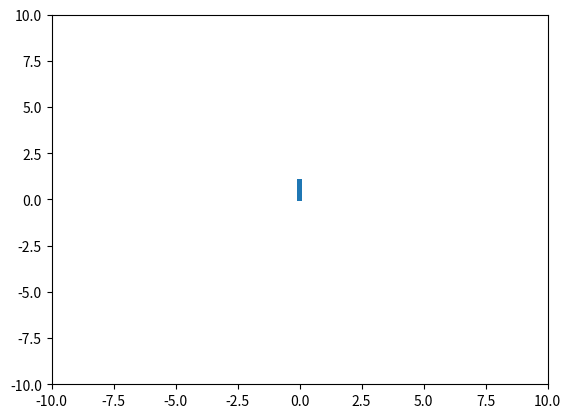

This figure's Python source: (Note: this script raises an exception after producing the figure.)
from math import sqrt
import matplotlib.pyplot as plt
import numpy as np
from matplotlib.patches import Rectangle


class map:
    # map is a list of segments, the obstacles
    def __init__(self, map=[], size=30, epsilon=0.001):
        # map represented as a list of polygonal chains, each chain is a list of consecutive vertices.
        self.map = map
        self.epsilon = epsilon
        self.size = size

    def show(self):
        segments = self.segment_representation()
        # we can find the left,bottom point with two lines of length epsilon, one going from x1y1 in on the line, and one perpendicular to it.
        # should be a bit more accurate

        # define Matplotlib figure and axis
        fig, ax = plt.subplots()
        plt.axis([-self.size, self.size, -self.size, self.size])

        for segment in segments:
            x1 = segment[0][0]
            x2 = segment[1][0]
            y1 = segment[0][1]
            y2 = segment[1][1]
            if x1 > x2:
                x1, x2 = x2, x1
                y1, y2 = y2, y1
            if x1 == x2:
                ax.add_patch(
                    Rectangle(
                        (x1 - epsilon, min(y1, y2) - epsilon),
                        2 * epsilon,
                        2 * epsilon + sqrt((x1 - x2) ** 2 + (y1 - y2) ** 2),
                    )
                )

            else:
                m = (y1 - y2) / (x1 - x2)
                theta = np.arctan(m)
                x = x1 - epsilon * sqrt(2) * np.cos(theta + np.pi / 4)
                y = y1 - epsilon * sqrt(2) * np.sin(theta + np.pi / 4)
                ax.add_patch(
                    Rectangle(
                        (x, y),
                        2 * epsilon + sqrt((x1 - x2) ** 2 + (y1 - y2) ** 2),
                        2 * epsilon,
                        theta * 180 / np.pi,
                    )
                )
        plt.show()
        return

    def segment_representation(self):
        segments = []
        for i in range(len(self.map)):
            for j in range(1, len((self.map[i]))):
                segments.append((self.map[i][j - 1], self.map[i][j]))

        return segments

    def __str__(self):
        out = ""
        for i in range(len(self.map)):
            out += self.polygonal_chain_to_str(self.map[i])
            out += "\n"
        return out

    def polygonal_chain_to_str(self, list_of_points):
        string = "["
        for i in range(len(list_of_points)):
            string += (
                "(" + str(list_of_points[i][0]) + "," + str(list_of_points[i][1]) + ")"
            )
        string += "]"
        return string

    def compare_points(self, point1, point2):
        return point1[0] == point2[0] and point1[1] == point2[1]

    # returns true if polylines are the same
    def compare_polylines(self, poly1, poly2):
        length = len(poly1)
        if length != len(poly2):
            return False
        else:
            for i in range(length):
                if not self.compare_points(poly1[i], poly2[i]):
                    return False

    # given a polygonial chain, adds it to map
    # assumes points are given in order of the polygonal chain

    def add(self, chain):
        self.map.append(chain)

    # remove the chain from map, if it is in the map
    def remove(self, chain):
        self.map.remove(chain)

    # assumes line is in the map currently, adds the new line,
    #  generated by adding the points to the end of the last map if add_to_last = true
    #  o.w. adds points to the other end, at the opposite order.
    def add_points_to_line(self, line, points, add_to_last=True):
        if add_to_last:
            newline = line + points
        else:
            points.reverse()
            newline = points + line
        self.remove(line)
        self.add(self.points_to_line(newline))

    def points_to_line(self, points):
        # Find the point with the maximum distance
        dmax = 0
        index = 0
        end = len(points)
        if end == 0:
            return []
        for i in range(1, end - 1):
            d = perpendicularDistance(points[i], points[0], points[-1])
            if d > dmax:
                index = i
                dmax = d

        # If max distance is greater than epsilon, recursively simplify
        if dmax > self.epsilon:
            # Recursive call
            recResults1 = self.points_to_line(points[: index + 1])
            recResults2 = self.points_to_line(points[index:])
            # Build the result list
            result = recResults1 + recResults2[1:]
        else:
            result = [points[0], points[-1]]
        # Return the result
        return result


def euler_length(point1, point2):
    x1, y1 = point1
    x2, y2 = point2
    return sqrt((x1 - x2) ** 2 + (y1 - y2) ** 2)


def perpendicularDistance(point, start_point, end_point):
    x0, y0 = start_point
    x1, y1 = end_point
    x, y = point
    def_val = min(euler_length(point, start_point), euler_length(point, end_point))
    if x0 == x1:
        if min(y0, y1) <= y <= max(y0, y1):
            return abs(x - x0)
        return def_val
    if y0 == y1:
        if min(x0, x1) <= x <= max(x0, x1):
            return abs(y - y0)
        return def_val
    m = (y0 - y1) / (x0 - x1)
    inter_x = (y - y0 + m * x0 + x / m) / (m + 1 / m)
    inter_y = y0 + m * (inter_x - x0)
    if min(x0, x1) <= inter_x <= max(x0, x1):
        return sqrt((x - inter_x) ** 2 + (y - inter_y) ** 2)
    return def_val


epsilon = 0.1
new_map = map([], 10, epsilon)

## first ball
new_map.add(new_map.points_to_line([(0, 0), (0, 1), (1, 1), (1, 0), (0, 0)]))

new_map.add(new_map.points_to_line([]))


## second ball
new_map.add([(2.5, 0), (2.5, 1)])
new_map.add([(2.5, 0), (3.5, 0)])
new_map.add([(3.5, 0), (3.5, 1)])
new_map.add([(2.5, 1), (3.5, 1)])

# shaft
new_map.add([(1, 0), (2.5, 0)])
new_map.add([(1, 0), (1, 7)])
new_map.add([(2.5, 0), (2.5, 7)])
new_map.add([(1, 7), (2.5, 7)])

# tip
new_map.add([(0.75, 7), (2.75, 7)])
new_map.add([(0.75, 7), (0.75, 7.7)])
new_map.add([(2.75, 7), (2.75, 7.7)])
new_map.add([(0.75, 7.7), (2.75, 7.7)])
new_map.add([(1.73, 7.48), (1.77, 7.48)])


new_map.show()
